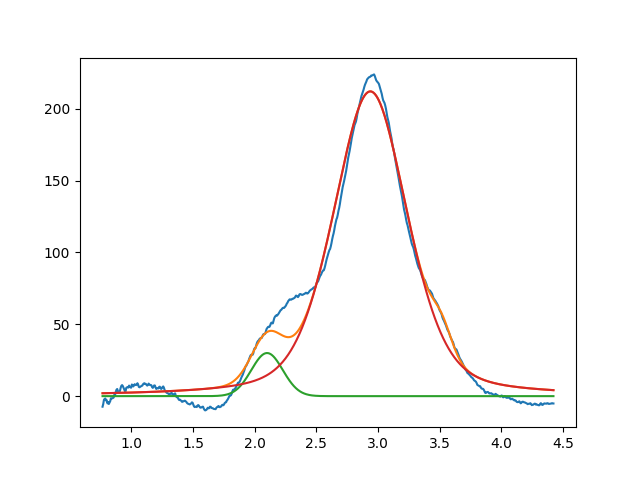

Data behind this chart, as committed beside it:
2.099999999999999645e+00, 2.999999999999999645e+01, 2.999999999999999334e-01, 9.999999999999998890e-01
2.937320451489283890e+00, 2.120334074531249371e+02, 7.107063448011924356e-01, 6.373015814139249002e-01
3.518091227133380183e+00, 1.501739370903112558e+01, 1.872868619345492702e-01, 9.999999999999998890e-01
